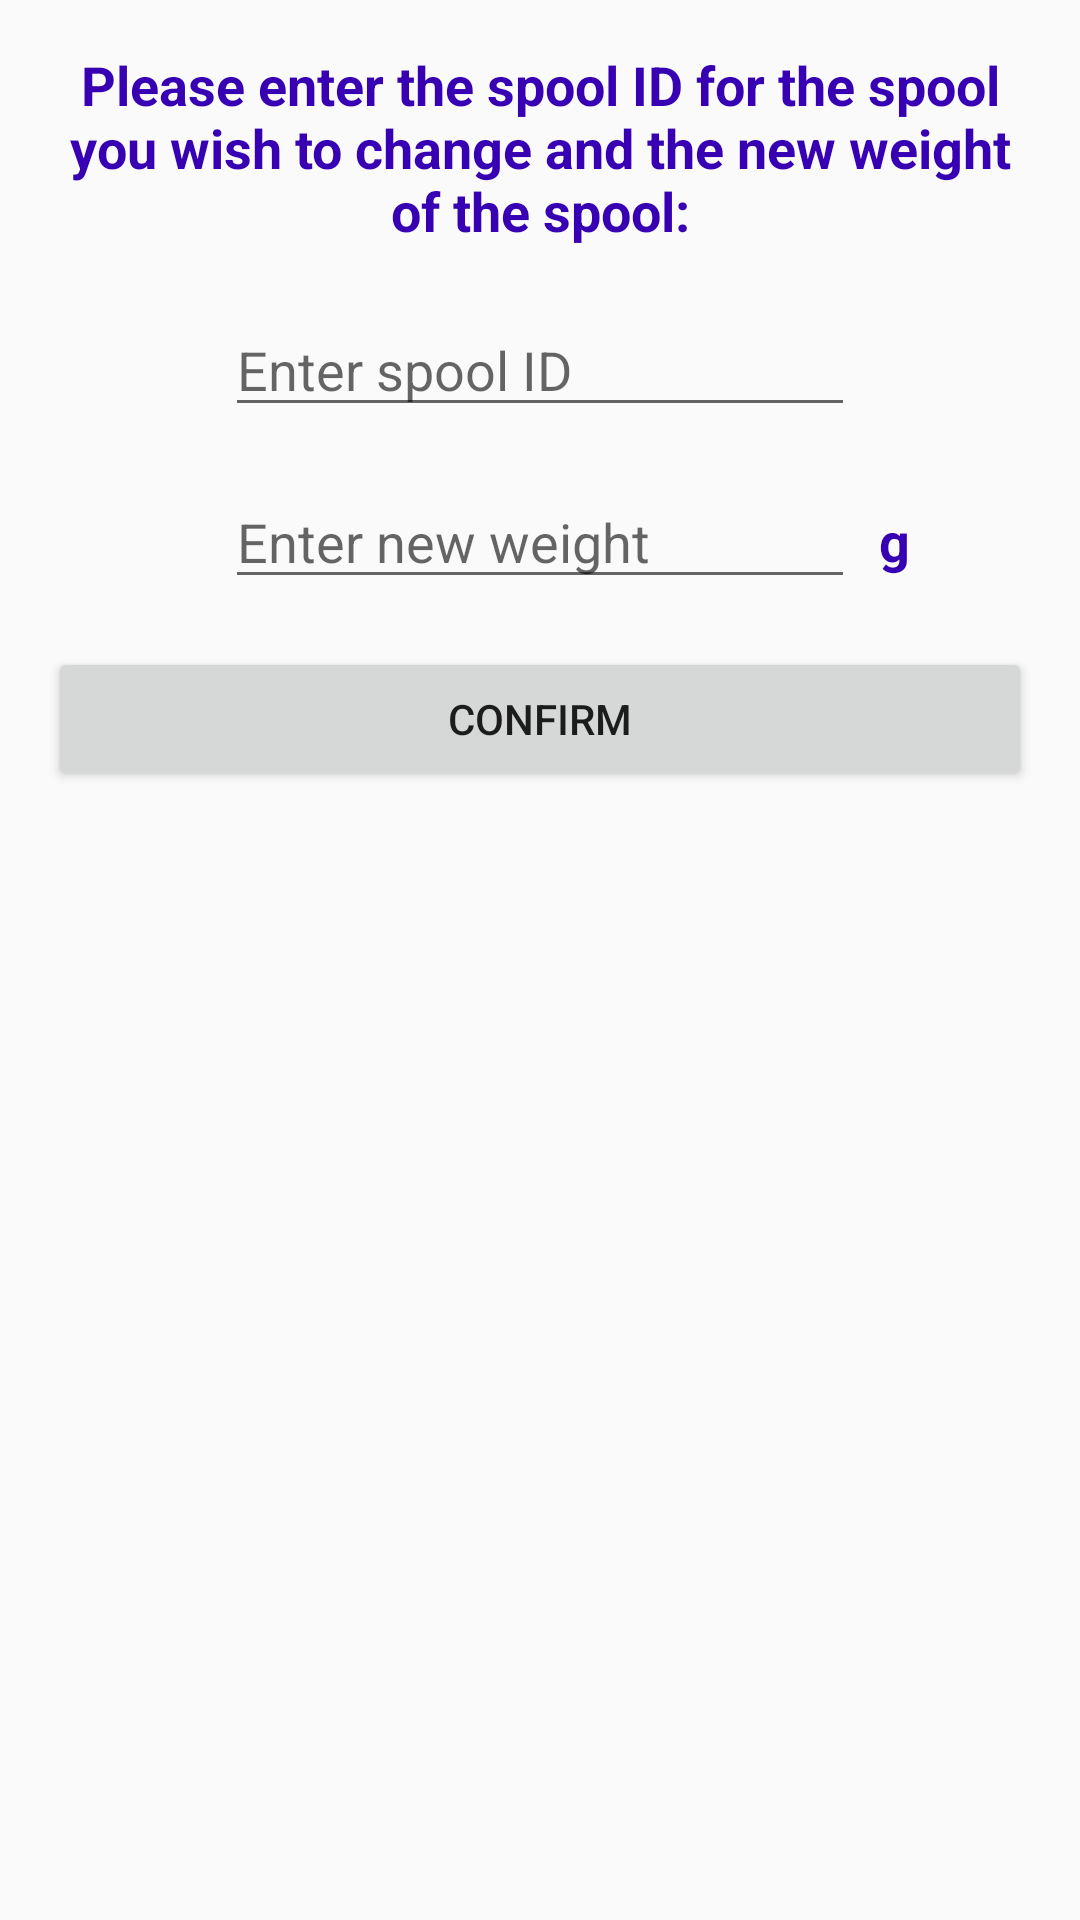

Here is an Android app screen rendered from its layout file. Give the layout XML and the strings, colors and styles it references.
<!-- AndroidManifest.xml: application theme Theme.AppCompat.Light.DarkActionBar -->
<!-- res/layout/activity_weight.xml -->
<?xml version="1.0" encoding="utf-8"?>
<android.support.constraint.ConstraintLayout xmlns:android="http://schemas.android.com/apk/res/android"
    xmlns:app="http://schemas.android.com/apk/res-auto"
    xmlns:tools="http://schemas.android.com/tools"
    android:layout_width="match_parent"
    android:layout_height="match_parent"
    tools:context=".WeightActivity">

    <TextView
        android:id="@+id/textView5"
        android:layout_width="wrap_content"
        android:layout_height="wrap_content"
        android:layout_marginStart="8dp"
        android:layout_marginTop="168dp"
        android:layout_marginEnd="8dp"
        android:text="g"
        android:textColor="@color/colorPrimaryDark"
        android:textSize="18sp"
        android:textStyle="bold"
        app:layout_constraintEnd_toEndOf="parent"
        app:layout_constraintHorizontal_bias="0.0"
        app:layout_constraintStart_toEndOf="@+id/weightCost"
        app:layout_constraintTop_toTopOf="parent" />

    <EditText
        android:id="@+id/spoolID"
        android:layout_width="wrap_content"
        android:layout_height="wrap_content"
        android:layout_marginTop="16dp"
        android:ems="10"
        android:hint="Enter spool ID"
        android:inputType="textPersonName"
        app:layout_constraintEnd_toEndOf="@+id/weightCost"
        app:layout_constraintHorizontal_bias="0.0"
        app:layout_constraintStart_toStartOf="@+id/weightCost"
        app:layout_constraintTop_toBottomOf="@+id/textView4" />

    <EditText
        android:id="@+id/weightCost"
        android:layout_width="wrap_content"
        android:layout_height="wrap_content"
        android:layout_marginTop="16dp"
        android:ems="10"
        android:hint="Enter new weight"
        android:inputType="textPersonName"
        app:layout_constraintEnd_toEndOf="@+id/enterButton"
        app:layout_constraintHorizontal_bias="0.5"
        app:layout_constraintStart_toStartOf="@+id/enterButton"
        app:layout_constraintTop_toBottomOf="@+id/spoolID" />

     <Button
        android:id="@+id/enterButton"
        android:layout_width="0dp"
        android:layout_height="wrap_content"
        android:layout_marginStart="16dp"
        android:layout_marginTop="16dp"
        android:layout_marginEnd="16dp"
        android:onClick="onConfirm"
        android:text="confirm"
        app:layout_constraintEnd_toEndOf="parent"
        app:layout_constraintHorizontal_bias="0.5"
        app:layout_constraintStart_toStartOf="parent"
        app:layout_constraintTop_toBottomOf="@+id/weightCost" />

    <TextView
        android:id="@+id/textView4"
        android:layout_width="322dp"
        android:layout_height="69dp"
        android:layout_marginStart="24dp"
        android:layout_marginTop="16dp"
        android:layout_marginEnd="24dp"
        android:text="Please enter the spool ID for the spool you wish to change and the new weight of the spool:"
        android:textAlignment="center"
        android:textColor="@color/colorPrimaryDark"
        android:textSize="18sp"
        android:textStyle="bold"
        app:layout_constraintEnd_toEndOf="parent"
        app:layout_constraintStart_toStartOf="parent"
        app:layout_constraintTop_toTopOf="parent" />
</android.support.constraint.ConstraintLayout>
<!-- resources referenced by this layout -->
<resources>

  <!-- not gathered from this repository: default colours our renderer supplied (Android Studio template values) -->
  <color name="colorPrimaryDark">#FF3700B3</color>
</resources>
